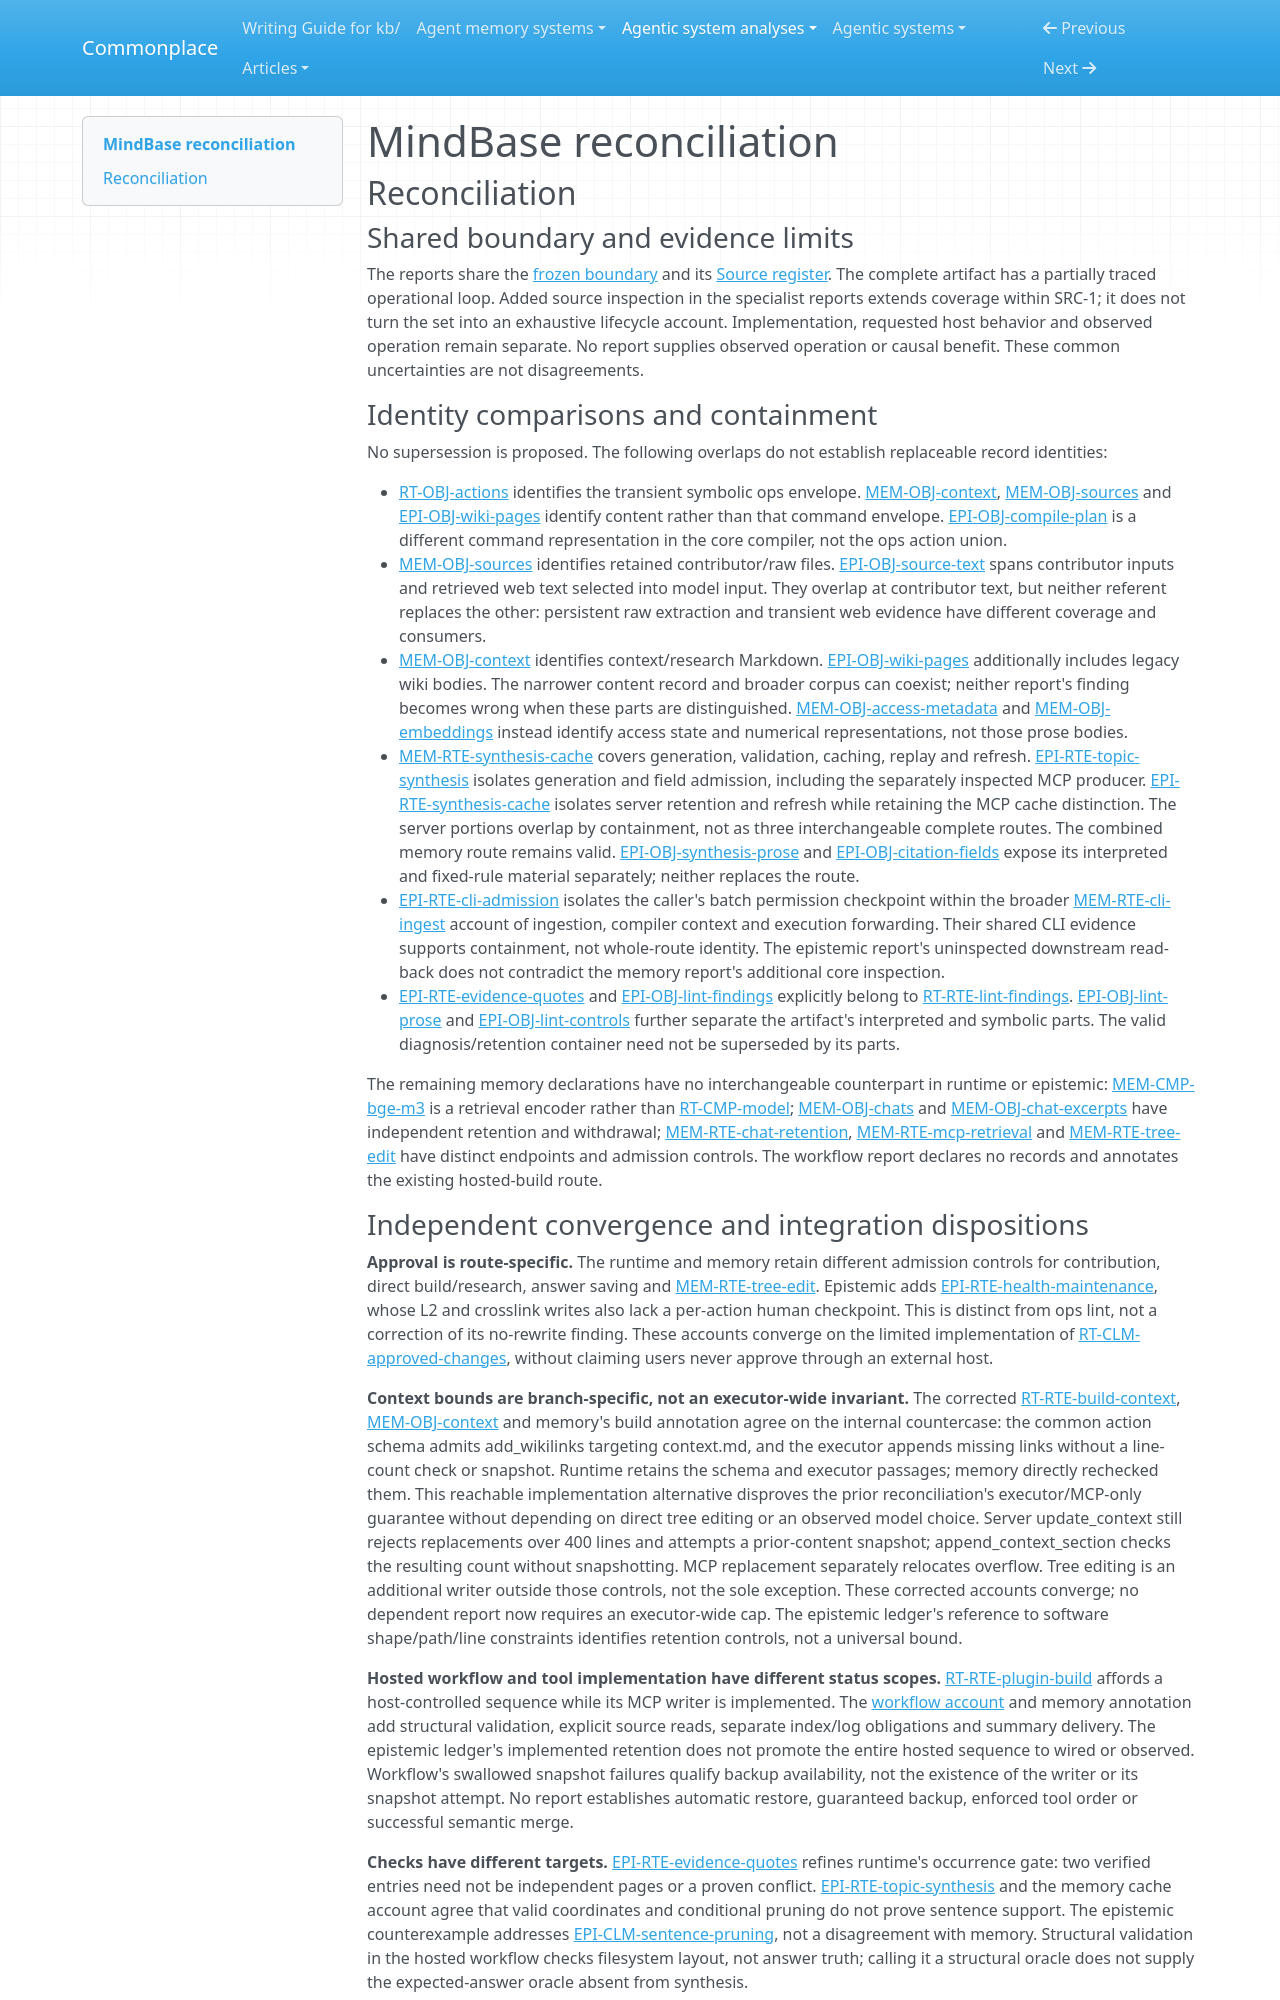

repository: zby/commonplace · page: agentic-system-analyses/retained/frankchu91--mindbase-llm-wiki/reconciliation/index.html · generator: mkdocs

---
type: agentic-system-analyses/types/agentic-system-reconciliation-report.md
description: "Reconciliation of MindBase runtime, memory, epistemic and workflow records at c5273d2336c4d686df41c2a1495f14f085707f51."
run-id: AAS-2026-11-08-mindbase-llm-wiki-32a62759e2b9-01
reviewed-boundary: c5273d2336c4d686df41c2a1495f14f085707f51
---

# MindBase reconciliation

## Reconciliation

### Shared boundary and evidence limits

The reports share the [frozen boundary](boundary.md#boundary-and-evidence) and its [Source register](boundary.md#source-register). The complete artifact has a partially traced operational loop. Added source inspection in the specialist reports extends coverage within SRC-1; it does not turn the set into an exhaustive lifecycle account. Implementation, requested host behavior and observed operation remain separate. No report supplies observed operation or causal benefit. These common uncertainties are not disagreements.

### Identity comparisons and containment

No supersession is proposed. The following overlaps do not establish replaceable record identities:

- [RT-OBJ-actions](runtime.md#rt-obj-actions) identifies the transient symbolic ops envelope. [MEM-OBJ-context](memory.md#mem-obj-context), [MEM-OBJ-sources](memory.md#mem-obj-sources) and [EPI-OBJ-wiki-pages](epistemic.md#epi-obj-wiki-pages) identify content rather than that command envelope. [EPI-OBJ-compile-plan](epistemic.md#epi-obj-compile-plan) is a different command representation in the core compiler, not the ops action union.
- [MEM-OBJ-sources](memory.md#mem-obj-sources) identifies retained contributor/raw files. [EPI-OBJ-source-text](epistemic.md#epi-obj-source-text) spans contributor inputs and retrieved web text selected into model input. They overlap at contributor text, but neither referent replaces the other: persistent raw extraction and transient web evidence have different coverage and consumers.
- [MEM-OBJ-context](memory.md#mem-obj-context) identifies context/research Markdown. [EPI-OBJ-wiki-pages](epistemic.md#epi-obj-wiki-pages) additionally includes legacy wiki bodies. The narrower content record and broader corpus can coexist; neither report's finding becomes wrong when these parts are distinguished. [MEM-OBJ-access-metadata](memory.md#mem-obj-access-metadata) and [MEM-OBJ-embeddings](memory.md#mem-obj-embeddings) instead identify access state and numerical representations, not those prose bodies.
- [MEM-RTE-synthesis-cache](memory.md#mem-rte-synthesis-cache) covers generation, validation, caching, replay and refresh. [EPI-RTE-topic-synthesis](epistemic.md#epi-rte-topic-synthesis) isolates generation and field admission, including the separately inspected MCP producer. [EPI-RTE-synthesis-cache](epistemic.md#epi-rte-synthesis-cache) isolates server retention and refresh while retaining the MCP cache distinction. The server portions overlap by containment, not as three interchangeable complete routes. The combined memory route remains valid. [EPI-OBJ-synthesis-prose](epistemic.md#epi-obj-synthesis-prose) and [EPI-OBJ-citation-fields](epistemic.md#epi-obj-citation-fields) expose its interpreted and fixed-rule material separately; neither replaces the route.
- [EPI-RTE-cli-admission](epistemic.md#epi-rte-cli-admission) isolates the caller's batch permission checkpoint within the broader [MEM-RTE-cli-ingest](memory.md#mem-rte-cli-ingest) account of ingestion, compiler context and execution forwarding. Their shared CLI evidence supports containment, not whole-route identity. The epistemic report's uninspected downstream read-back does not contradict the memory report's additional core inspection.
- [EPI-RTE-evidence-quotes](epistemic.md#epi-rte-evidence-quotes) and [EPI-OBJ-lint-findings](epistemic.md#epi-obj-lint-findings) explicitly belong to [RT-RTE-lint-findings](runtime.md#rt-rte-lint-findings). [EPI-OBJ-lint-prose](epistemic.md#epi-obj-lint-prose) and [EPI-OBJ-lint-controls](epistemic.md#epi-obj-lint-controls) further separate the artifact's interpreted and symbolic parts. The valid diagnosis/retention container need not be superseded by its parts.

The remaining memory declarations have no interchangeable counterpart in runtime or epistemic: [MEM-CMP-bge-m3](memory.md#mem-cmp-bge-m3) is a retrieval encoder rather than [RT-CMP-model](runtime.md#rt-cmp-model); [MEM-OBJ-chats](memory.md#mem-obj-chats) and [MEM-OBJ-chat-excerpts](memory.md#mem-obj-chat-excerpts) have independent retention and withdrawal; [MEM-RTE-chat-retention](memory.md#mem-rte-chat-retention), [MEM-RTE-mcp-retrieval](memory.md#mem-rte-mcp-retrieval) and [MEM-RTE-tree-edit](memory.md#mem-rte-tree-edit) have distinct endpoints and admission controls. The workflow report declares no records and annotates the existing hosted-build route.
